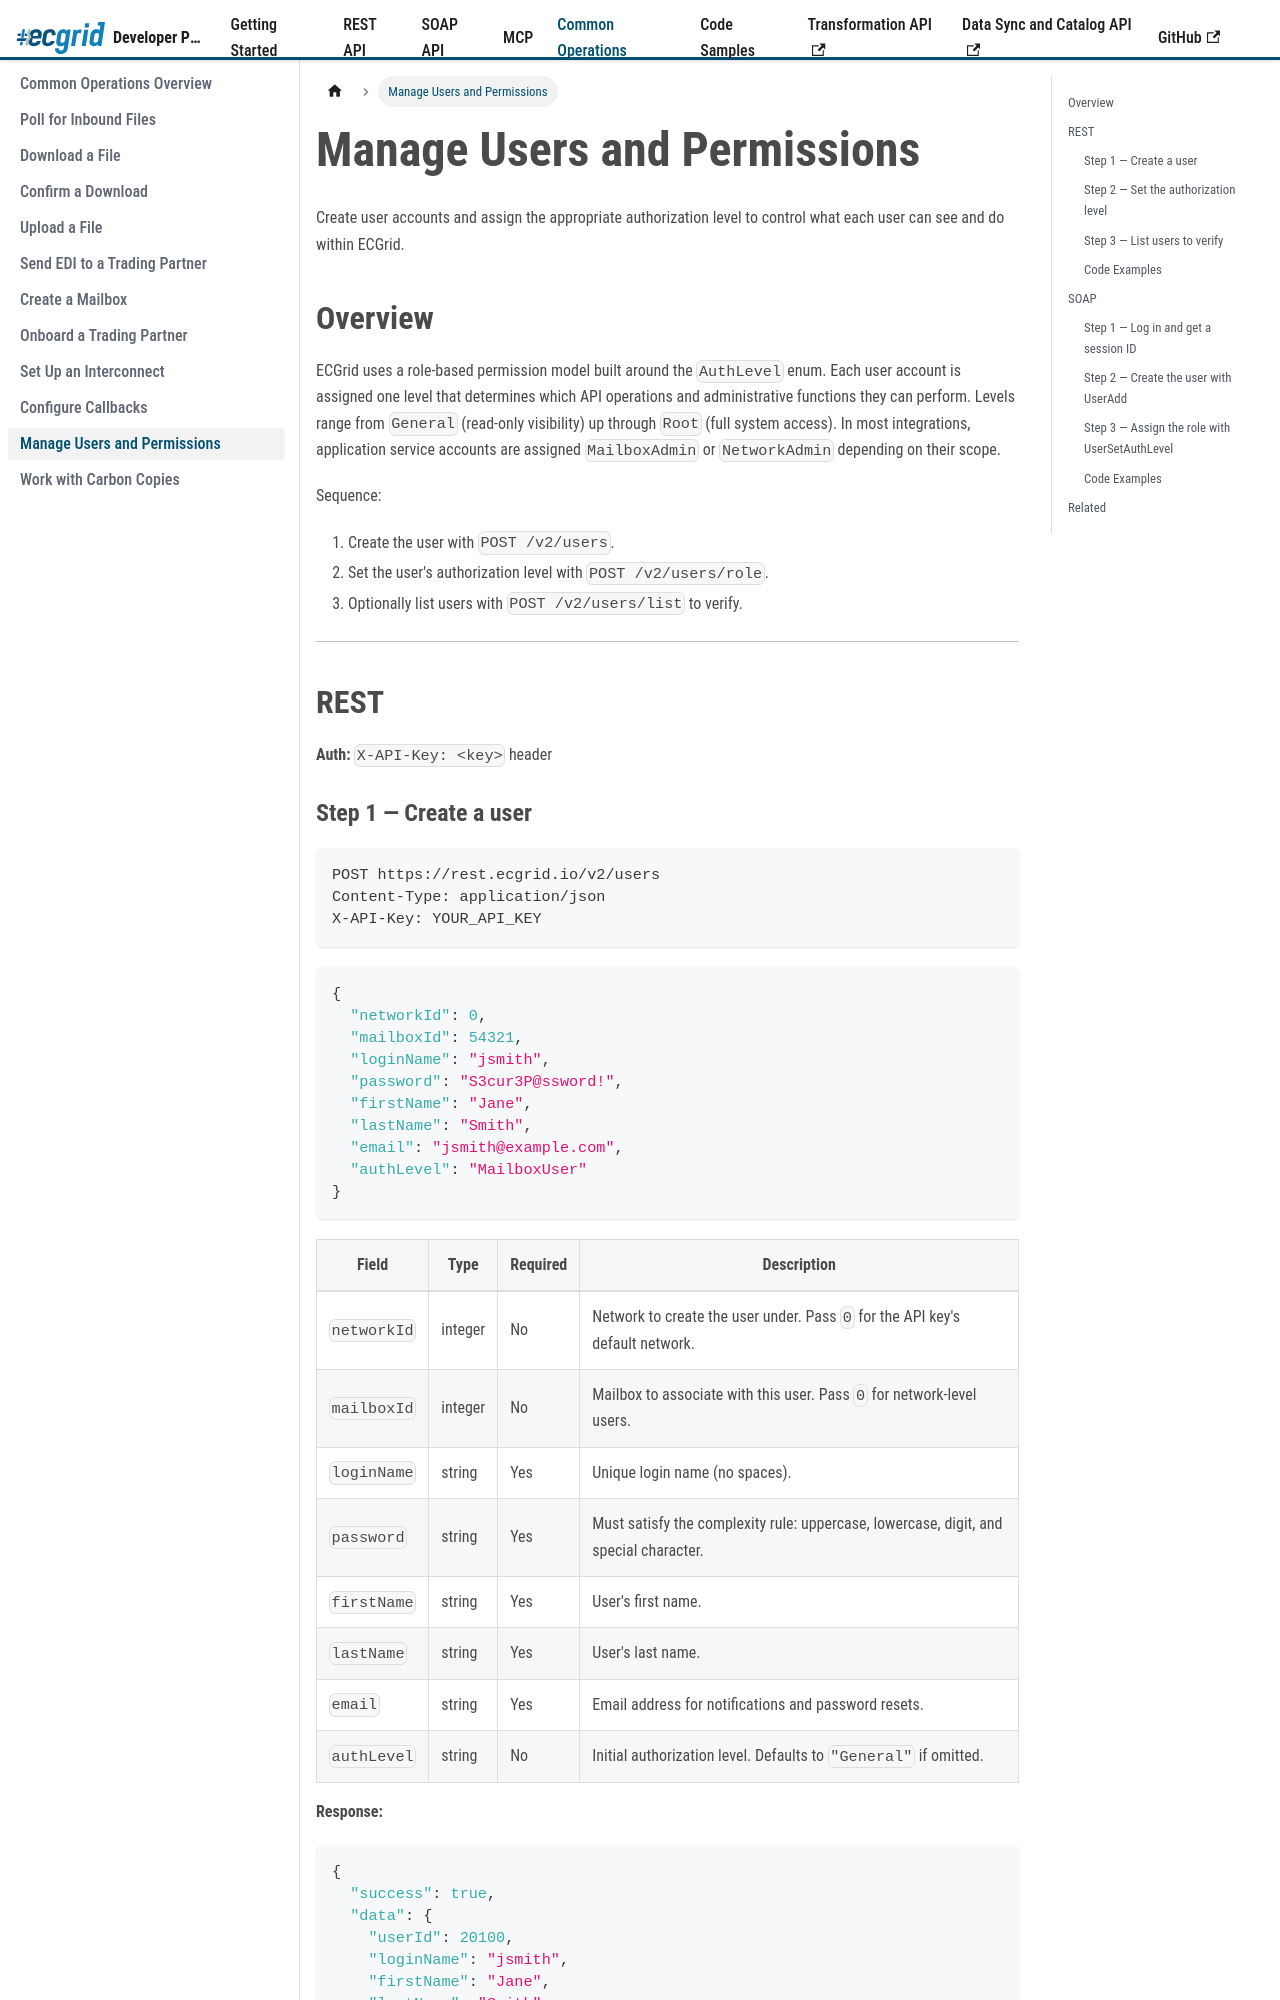

repository: LorenData/ecgrid-developer-documentation · page: docs/common-operations/manage-users-permissions.html · generator: docusaurus

---
title: Manage Users and Permissions
sidebar_position: 11
---
{/* AI Attribution — Loren Data AI Use Policy §8.2 | Tool: Claude Code (Anthropic) | 2026-05-07: Create manage-users-permissions common operations guide - Greg Kolinski 
| 2026-05-08: Add multi-language code tabs (cURL, C#, Java, Node.js, Python) - Greg Kolinski
*/}

import Tabs from '@theme/Tabs';
import TabItem from '@theme/TabItem';


# Manage Users and Permissions

Create user accounts and assign the appropriate authorization level to control what each user can see and do within ECGrid.

## Overview

ECGrid uses a role-based permission model built around the `AuthLevel` enum. Each user account is assigned one level that determines which API operations and administrative functions they can perform. Levels range from `General` (read-only visibility) up through `Root` (full system access). In most integrations, application service accounts are assigned `MailboxAdmin` or `NetworkAdmin` depending on their scope.

Sequence:
1. Create the user with `POST /v2/users`.
2. Set the user's authorization level with `POST /v2/users/role`.
3. Optionally list users with `POST /v2/users/list` to verify.

---

## REST

**Auth:** `X-API-Key: <key>` header

### Step 1 — Create a user

```http
POST https://rest.ecgrid.io/v2/users
Content-Type: application/json
X-API-Key: YOUR_API_KEY
```

```json
{
  "networkId": 0,
  "mailboxId": 54321,
  "loginName": "jsmith",
  "password": "S3cur3P@ssword!",
  "firstName": "Jane",
  "lastName": "Smith",
  "email": "jsmith@example.com",
  "authLevel": "MailboxUser"
}
```

| Field | Type | Required | Description |
|---|---|---|---|
| `networkId` | integer | No | Network to create the user under. Pass `0` for the API key's default network. |
| `mailboxId` | integer | No | Mailbox to associate with this user. Pass `0` for network-level users. |
| `loginName` | string | Yes | Unique login name (no spaces). |
| `password` | string | Yes | Must satisfy the complexity rule: uppercase, lowercase, digit, and special character. |
| `firstName` | string | Yes | User's first name. |
| `lastName` | string | Yes | User's last name. |
| `email` | string | Yes | Email address for notifications and password resets. |
| `authLevel` | string | No | Initial authorization level. Defaults to `"General"` if omitted. |

**Response:**

```json
{
  "success": true,
  "data": {
    "userId": 20100,
    "loginName": "jsmith",
    "firstName": "Jane",
    "lastName": "Smith",
    "email": "jsmith@example.com",
    "authLevel": "MailboxUser",
    "status": "Active"
  }
}
```

### Step 2 — Set the authorization level

Use `POST /v2/users/role` to change a user's `AuthLevel` at any time, including at creation time if you want to set a different level than the default.

```http
POST https://rest.ecgrid.io/v2/users/role
Content-Type: application/json
X-API-Key: YOUR_API_KEY
```

```json
{
  "userId": 20100,
  "authLevel": "MailboxAdmin"
}
```

| Field | Type | Required | Description |
|---|---|---|---|
| `userId` | integer | Yes | The user ID returned from Step 1. |
| `authLevel` | string | Yes | New authorization level. See [AuthLevel values](#authlevel-values) below. |

**Response:**

```json
{
  "success": true,
  "data": {
    "userId": 20100,
    "authLevel": "MailboxAdmin"
  }
}
```
